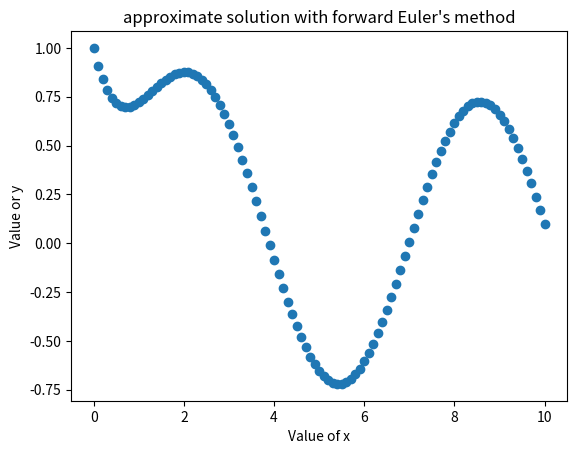

Recreate this plot in Python.
# [redacted]

# importing external libriaries
import numpy as np
from matplotlib import pyplot as plt

# defining basic data
x0 = 0                  # initial condition value of x
y0 = 1                  # initial condition value of y
xf = 10                 # maximum value of x (interval maximum)
n = 101                 # number of steps
deltax = (xf-x0)/(n-1)  # step size

# defining x-values
x = np.linspace(x0, xf, n)

# initializing array for y-values
y = np.zeros ([n])

# for loop for Euler's method
# initial value problem ODE: dx/dx = -y + sin(x)
# initial condition: y(0)= 1
y[0] = y0
for i in range(1,n):
    y[i] = deltax * (-y[i-1] + np.sin(x[i])) + y[i-1]

# printing the data
for i in range(n):
    print (x[i], y[i])

# plotting the solution
plt.plot (x,y,'o')
plt.xlabel("Value of x")
plt.ylabel("Value or y")
plt.title ("approximate solution with forward Euler's method")
plt.show()